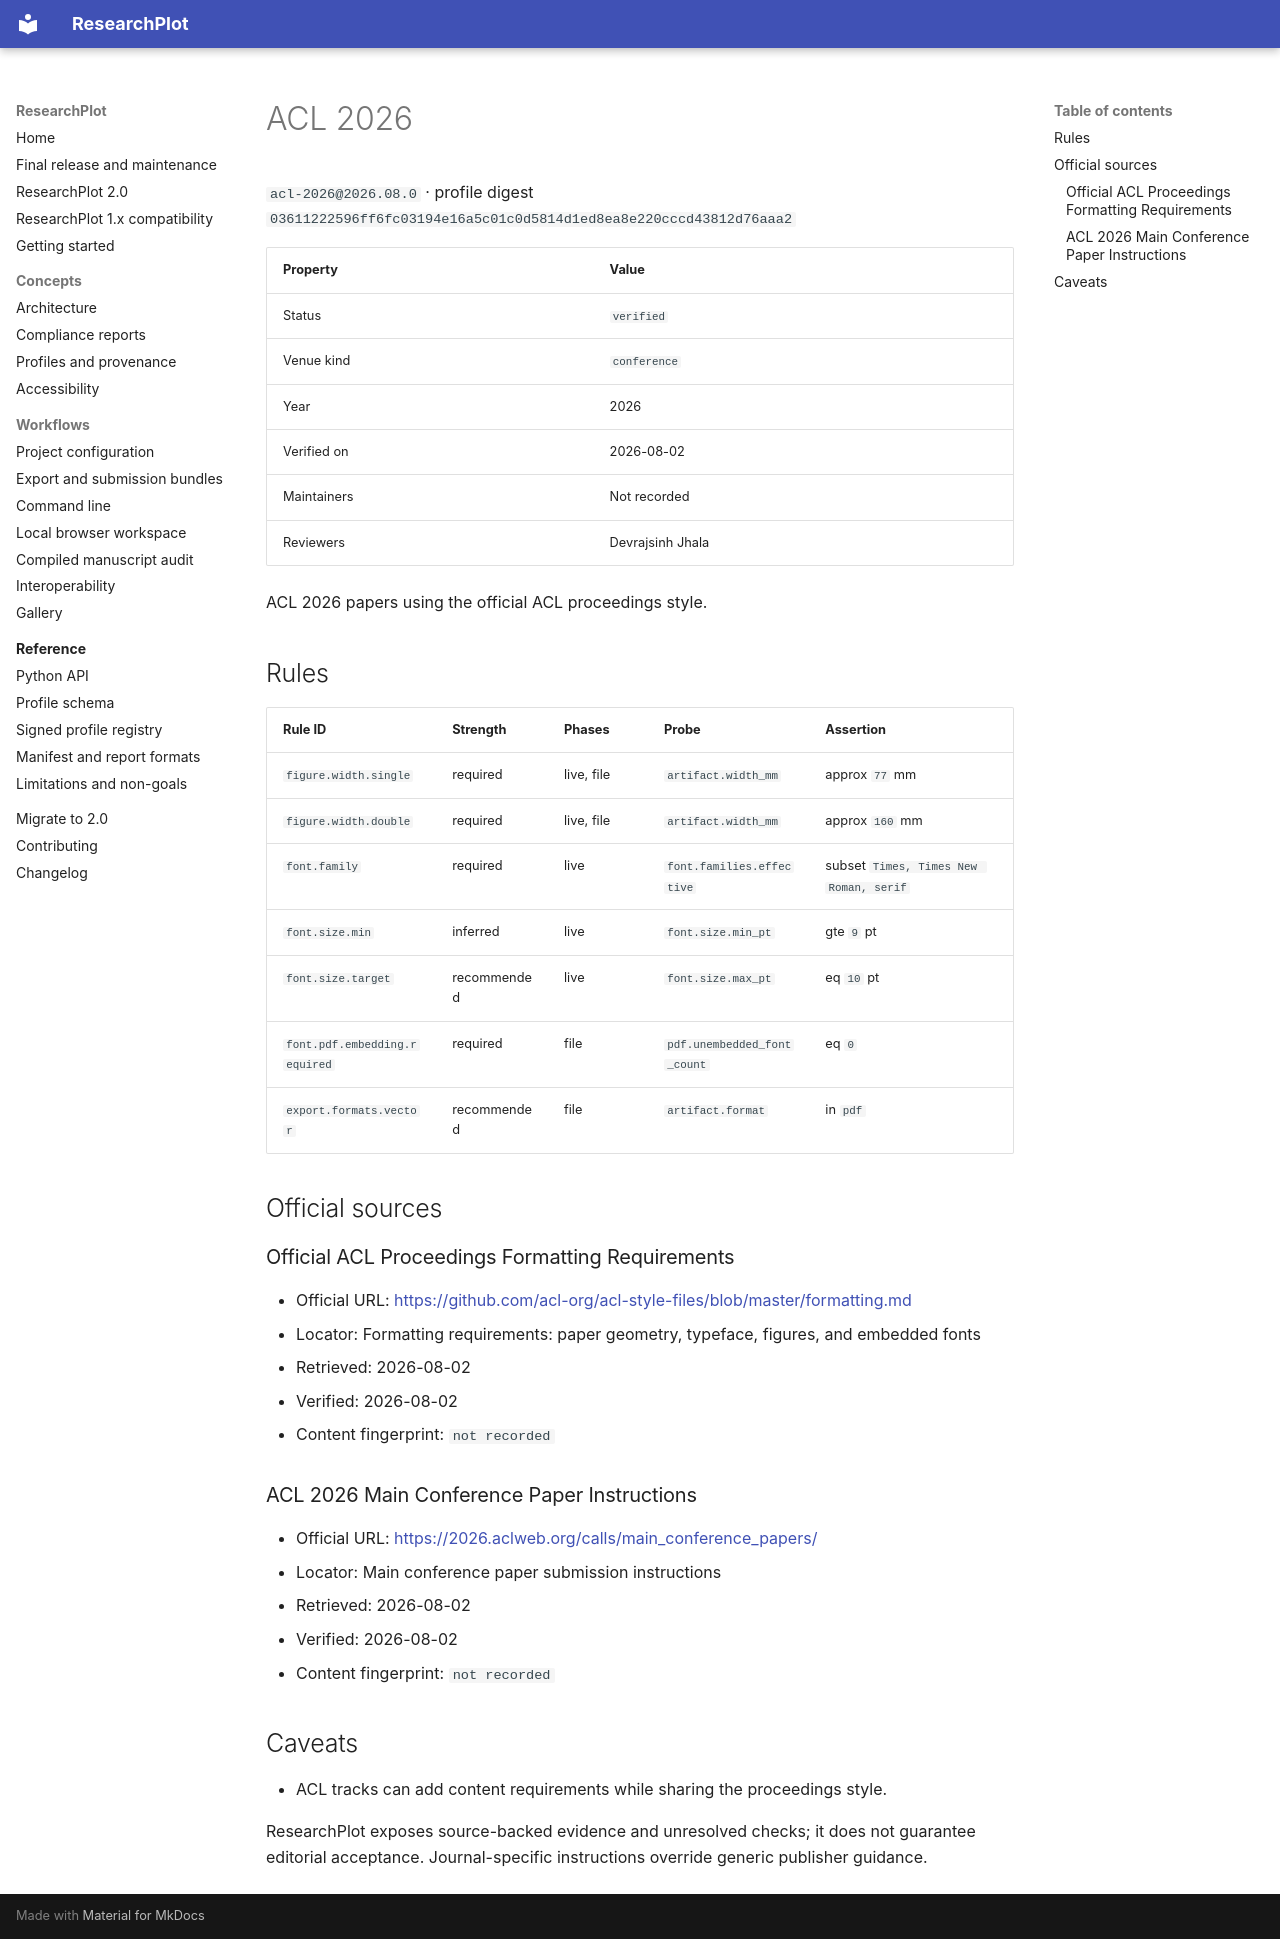

repository: Devrajsinh-Jhala/ResearchPlot · page: generated/profiles/acl-2026/index.html · generator: mkdocs

<!-- Generated by scripts/generate_profile_docs.py; do not edit manually. -->

# ACL 2026

`acl-2026@2026.08.0` · profile digest `03611222596ff6fc03194e16a5c01c0d5814d1ed8ea8e220cccd43812d76aaa2`

| Property | Value |
| --- | --- |
| Status | `verified` |
| Venue kind | `conference` |
| Year | 2026 |
| Verified on | 2026-08-02 |
| Maintainers | Not recorded |
| Reviewers | Devrajsinh Jhala |

ACL 2026 papers using the official ACL proceedings style.

## Rules

| Rule ID | Strength | Phases | Probe | Assertion |
| --- | --- | --- | --- | --- |
| `figure.width.single` | required | live, file | `artifact.width_mm` | approx `77` mm |
| `figure.width.double` | required | live, file | `artifact.width_mm` | approx `160` mm |
| `font.family` | required | live | `font.families.effective` | subset `Times, Times New Roman, serif` |
| `font.size.min` | inferred | live | `font.size.min_pt` | gte `9` pt |
| `font.size.target` | recommended | live | `font.size.max_pt` | eq `10` pt |
| `font.pdf.embedding.required` | required | file | `pdf.unembedded_font_count` | eq `0` |
| `export.formats.vector` | recommended | file | `artifact.format` | in `pdf` |

## Official sources

### Official ACL Proceedings Formatting Requirements

- Official URL: [https://github.com/acl-org/acl-style-files/blob/master/formatting.md](https://github.com/acl-org/acl-style-files/blob/master/formatting.md)
- Locator: Formatting requirements: paper geometry, typeface, figures, and embedded fonts
- Retrieved: 2026-08-02
- Verified: 2026-08-02
- Content fingerprint: `not recorded`

### ACL 2026 Main Conference Paper Instructions

- Official URL: [https://2026.aclweb.org/calls/main_conference_papers/](https://2026.aclweb.org/calls/main_conference_papers/)
- Locator: Main conference paper submission instructions
- Retrieved: 2026-08-02
- Verified: 2026-08-02
- Content fingerprint: `not recorded`


## Caveats

- ACL tracks can add content requirements while sharing the proceedings style.

ResearchPlot exposes source-backed evidence and unresolved checks; it does not guarantee
editorial acceptance. Journal-specific instructions override generic publisher guidance.
